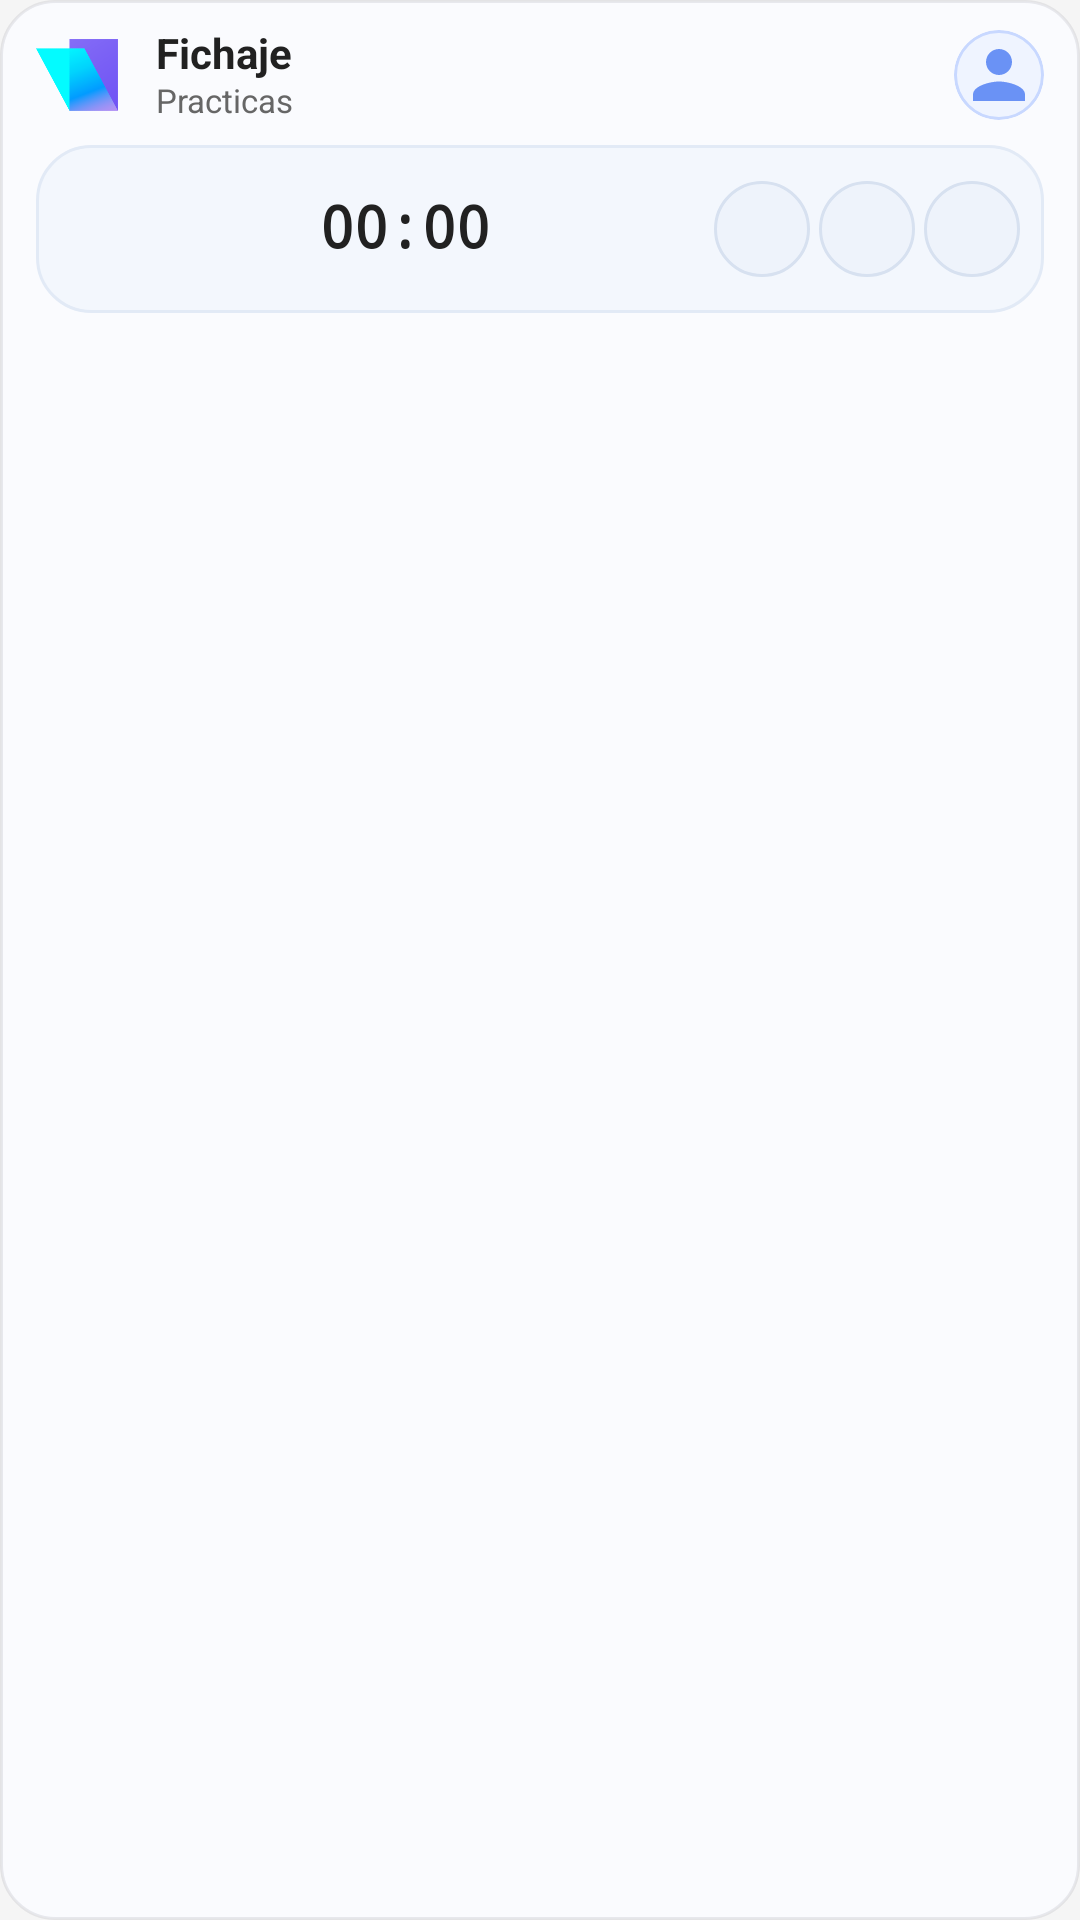

Here is an Android app screen rendered from its layout file. Give the layout XML and the strings, colors and styles it references.
<!-- AndroidManifest.xml: application theme Theme.Widget_android -->
<!-- res/layout/widget_fichaje.xml -->
<?xml version="1.0" encoding="utf-8"?>
<LinearLayout xmlns:android="http://schemas.android.com/apk/res/android"
    android:id="@+id/widget_root"
    android:layout_width="match_parent"
    android:layout_height="wrap_content"
    android:background="@drawable/bg_widget_screen"
    android:orientation="vertical"
    android:paddingStart="12dp"
    android:paddingTop="10dp"
    android:paddingEnd="12dp"
    android:paddingBottom="10dp">

    <LinearLayout
        android:id="@+id/widget_header"
        android:layout_width="match_parent"
        android:layout_height="wrap_content"
        android:gravity="center_vertical"
        android:orientation="horizontal">

        <ImageView
            android:id="@+id/widget_brand_icon"
            android:layout_width="30dp"
            android:layout_height="30dp"
            android:layout_gravity="center_vertical"
            android:importantForAccessibility="no"
            android:scaleType="fitCenter"
            android:src="@drawable/widget_brand_icon" />

        <LinearLayout
            android:layout_width="0dp"
            android:layout_height="wrap_content"
            android:layout_marginStart="10dp"
            android:layout_weight="1"
            android:orientation="vertical">

            <TextView
                android:id="@+id/widget_title"
                android:layout_width="wrap_content"
                android:layout_height="wrap_content"
                android:includeFontPadding="false"
                android:text="@string/widget_title"
                android:textColor="@color/text_primary"
                android:textSize="14sp"
                android:textStyle="bold" />

            <TextView
                android:id="@+id/widget_name"
                android:layout_width="match_parent"
                android:layout_height="wrap_content"
                android:layout_marginTop="1dp"
                android:ellipsize="end"
                android:includeFontPadding="false"
                android:maxLines="1"
                android:text="Practicas"
                android:textColor="@color/text_secondary"
                android:textSize="11sp" />
        </LinearLayout>

        <TextView
            android:id="@+id/widget_return_time"
            android:layout_width="wrap_content"
            android:layout_height="wrap_content"
            android:layout_marginStart="8dp"
            android:layout_marginEnd="6dp"
            android:ellipsize="end"
            android:gravity="center_vertical|end"
            android:includeFontPadding="false"
            android:maxLines="1"
            android:textColor="@color/text_secondary"
            android:textSize="13sp"
            android:textStyle="bold"
            android:visibility="gone" />

        <FrameLayout
            android:id="@+id/widget_btn_profile"
            android:layout_width="30dp"
            android:layout_height="30dp"
            android:clickable="true"
            android:contentDescription="@string/widget_cd_profile_photo"
            android:focusable="true">

            <ImageView
                android:id="@+id/widget_profile_photo"
                android:layout_width="match_parent"
                android:layout_height="match_parent"
                android:background="@drawable/bg_widget_profile_avatar"
                android:clipToOutline="true"
                android:padding="2dp"
                android:scaleType="centerCrop"
                android:src="@drawable/ic_profile_placeholder" />
        </FrameLayout>
    </LinearLayout>

    <LinearLayout
        android:id="@+id/widget_timer_block"
        android:layout_width="match_parent"
        android:layout_height="56dp"
        android:layout_marginTop="8dp"
        android:background="@drawable/bg_timer_capsule"
        android:baselineAligned="false"
        android:gravity="center_vertical"
        android:orientation="horizontal"
        android:paddingStart="8dp"
        android:paddingTop="4dp"
        android:paddingEnd="6dp"
        android:paddingBottom="4dp">

        <LinearLayout
            android:id="@+id/widget_timer_panel"
            android:layout_width="0dp"
            android:layout_height="wrap_content"
            android:layout_weight="1"
            android:gravity="center"
            android:minHeight="40dp"
            android:orientation="horizontal"
            android:padding="10dp">

            <ImageView
                android:id="@+id/widget_status_dot"
                android:layout_width="7dp"
                android:layout_height="7dp"
                android:background="@drawable/bg_dot_gray"
                android:importantForAccessibility="no"
                android:scaleType="fitXY" />

            <Chronometer
                android:id="@+id/widget_chronometer"
                android:layout_width="wrap_content"
                android:layout_height="wrap_content"
                android:layout_marginStart="7dp"
                android:fontFamily="monospace"
                android:includeFontPadding="false"
                android:textColor="@color/text_primary"
                android:textSize="19sp"
                android:textStyle="bold" />
        </LinearLayout>

        <LinearLayout
            android:id="@+id/widget_action_group"
            android:layout_width="wrap_content"
            android:layout_height="wrap_content"
            android:gravity="center_horizontal"
            android:orientation="vertical"
            android:paddingStart="2dp"
            android:paddingTop="2dp"
            android:paddingEnd="2dp"
            android:paddingBottom="2dp">

            <LinearLayout
                android:layout_width="wrap_content"
                android:layout_height="wrap_content"
                android:gravity="center_vertical"
                android:orientation="horizontal">

                <FrameLayout
                    android:id="@+id/widget_btn_primary"
                    android:layout_width="32dp"
                    android:layout_height="32dp"
                    android:clickable="true"
                    android:contentDescription="@string/widget_cd_primary"
                    android:focusable="true">

                    <ImageView
                        android:id="@+id/widget_icon_primary"
                        android:layout_width="match_parent"
                        android:layout_height="match_parent"
                        android:background="@drawable/bg_action_button_disabled"
                        android:padding="5dp"
                        android:scaleType="fitCenter" />
                </FrameLayout>

                <FrameLayout
                    android:id="@+id/widget_btn_break"
                    android:layout_width="32dp"
                    android:layout_height="32dp"
                    android:layout_marginStart="3dp"
                    android:clickable="true"
                    android:contentDescription="@string/widget_cd_descanso"
                    android:focusable="true">

                    <ImageView
                        android:id="@+id/widget_icon_break"
                        android:layout_width="match_parent"
                        android:layout_height="match_parent"
                        android:background="@drawable/bg_action_button_disabled"
                        android:padding="5dp"
                        android:scaleType="fitCenter" />
                </FrameLayout>

                <FrameLayout
                    android:id="@+id/widget_btn_meal"
                    android:layout_width="32dp"
                    android:layout_height="32dp"
                    android:layout_marginStart="3dp"
                    android:clickable="true"
                    android:contentDescription="@string/widget_cd_comida"
                    android:focusable="true">

                    <ImageView
                        android:id="@+id/widget_icon_meal"
                        android:layout_width="match_parent"
                        android:layout_height="match_parent"
                        android:background="@drawable/bg_action_button_disabled"
                        android:padding="5dp"
                        android:scaleType="fitCenter" />
                </FrameLayout>
            </LinearLayout>
        </LinearLayout>
    </LinearLayout>
</LinearLayout>
<!-- resources referenced by this layout -->
<resources>
  <color name="text_primary">#212121</color>
  <color name="text_secondary">#666666</color>
  <!-- drawable bg_action_button_disabled (drawable) -->
  <?xml version="1.0" encoding="utf-8"?>
  <shape xmlns:android="http://schemas.android.com/apk/res/android"
      android:shape="rectangle">
      <solid android:color="@color/widget_action_disabled_bg" />
      <corners android:radius="999dp" />
      <stroke
          android:width="1dp"
          android:color="@color/widget_action_disabled_stroke" />
  </shape>
  <!-- drawable bg_timer_capsule (drawable) -->
  <?xml version="1.0" encoding="utf-8"?>
  <shape xmlns:android="http://schemas.android.com/apk/res/android"
      android:shape="rectangle">
      <solid android:color="@color/widget_timer_bg" />
      <corners android:radius="18dp" />
      <stroke
          android:width="1dp"
          android:color="@color/widget_timer_stroke" />
  </shape>
  <!-- drawable bg_widget_profile_avatar (drawable) -->
  <?xml version="1.0" encoding="utf-8"?>
  <shape xmlns:android="http://schemas.android.com/apk/res/android"
      android:shape="oval">
      <solid android:color="#EFF4FF" />
      <stroke
          android:width="1dp"
          android:color="#C8D8FF" />
  </shape>
  <!-- drawable bg_widget_screen (drawable) -->
  <?xml version="1.0" encoding="utf-8"?>
  <shape xmlns:android="http://schemas.android.com/apk/res/android"
      android:shape="rectangle">
      <solid android:color="@color/widget_screen_bg" />
      <corners android:radius="18dp" />
      <stroke
          android:width="1dp"
          android:color="@color/widget_card_stroke" />
  </shape>
  <!-- drawable ic_profile_placeholder (drawable) -->
  <?xml version="1.0" encoding="utf-8"?>
  <vector xmlns:android="http://schemas.android.com/apk/res/android"
      android:width="24dp"
      android:height="24dp"
      android:viewportWidth="24"
      android:viewportHeight="24">
      <path
          android:fillColor="#6A92F5"
          android:pathData="M12,12c2.21,0 4,-1.79 4,-4s-1.79,-4 -4,-4 -4,1.79 -4,4 1.79,4 4,4zM12,14c-2.67,0 -8,1.34 -8,4v2h16v-2c0,-2.66 -5.33,-4 -8,-4z" />
  </vector>
  <!-- drawable widget_brand_icon: png bitmap (drawable-nodpi, 13682 bytes) -->
  <string name="widget_cd_comida">Comida</string>
  <string name="widget_cd_descanso">Descanso</string>
  <string name="widget_cd_primary">Accion principal</string>
  <string name="widget_cd_profile_photo">Actualizar foto de perfil</string>
  <string name="widget_title">Fichaje</string>
  <style name="Theme.Widget_android" parent="android:Theme.Material.Light.NoActionBar">
          <item name="android:windowBackground">@color/gray_100</item>
          <item name="android:colorBackground">@color/gray_100</item>
          <item name="android:statusBarColor">@android:color/transparent</item>
          <item name="android:navigationBarColor">@color/gray_100</item>
      </style>
  <color name="widget_action_disabled_bg">#EEF3FB</color>
  <color name="widget_action_disabled_stroke">#D7E1F0</color>
  <color name="widget_timer_bg">#F3F7FD</color>
  <color name="widget_timer_stroke">#E2EAF6</color>
  <color name="widget_screen_bg">#FAFBFE</color>
  <color name="widget_card_stroke">#140F172A</color>
  <color name="gray_100">#F5F5F5</color>
</resources>
